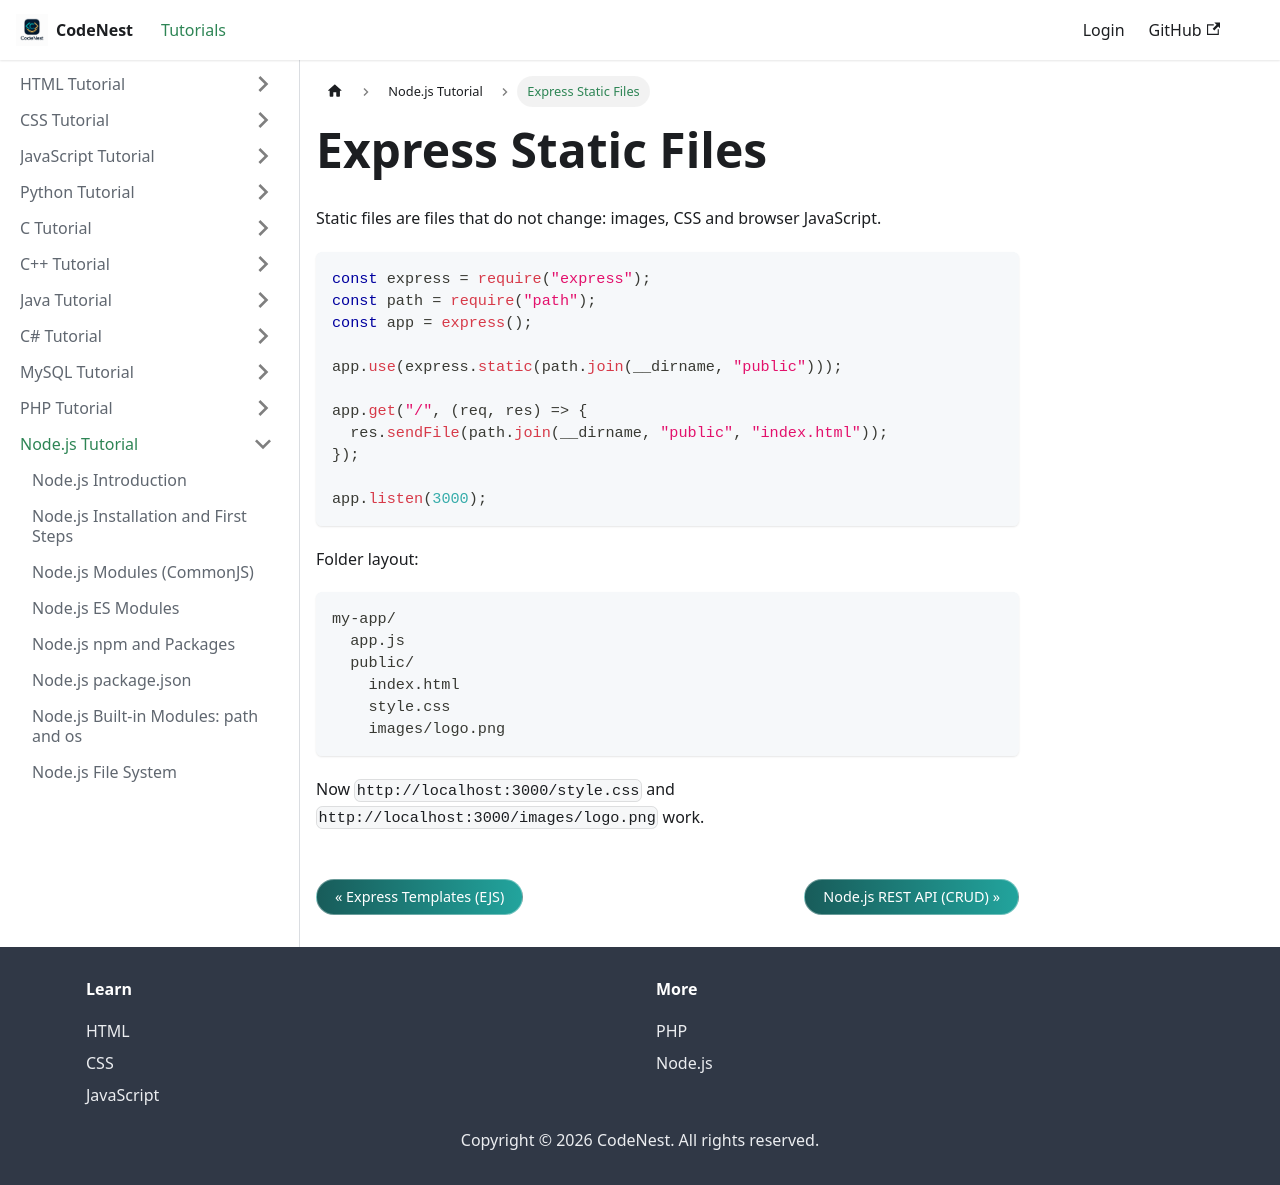

repository: adnankhan112/codenest · page: docs/nodejs/static-files.html · generator: docusaurus

---
title: "Express Static Files"
sidebar_position: 24
---

# Express Static Files

Static files are files that do not change: images, CSS and browser JavaScript.

```javascript
const express = require("express");
const path = require("path");
const app = express();

app.use(express.static(path.join(__dirname, "public")));

app.get("/", (req, res) => {
  res.sendFile(path.join(__dirname, "public", "index.html"));
});

app.listen(3000);
```

Folder layout:

```
my-app/
  app.js
  public/
    index.html
    style.css
    images/logo.png
```

Now `http://localhost:3000/style.css` and `http://localhost:3000/images/logo.png` work.
